Photos from the image-classification dataset "datasetcnn_crop_fromfile" in the GitHub repository Juliapluum/Kitkat. Its 2 classes are: chicken, not chicken.

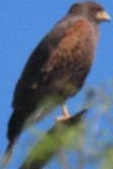
Label: not chicken

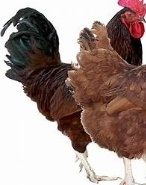
Label: chicken

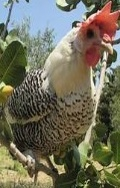
Label: chicken

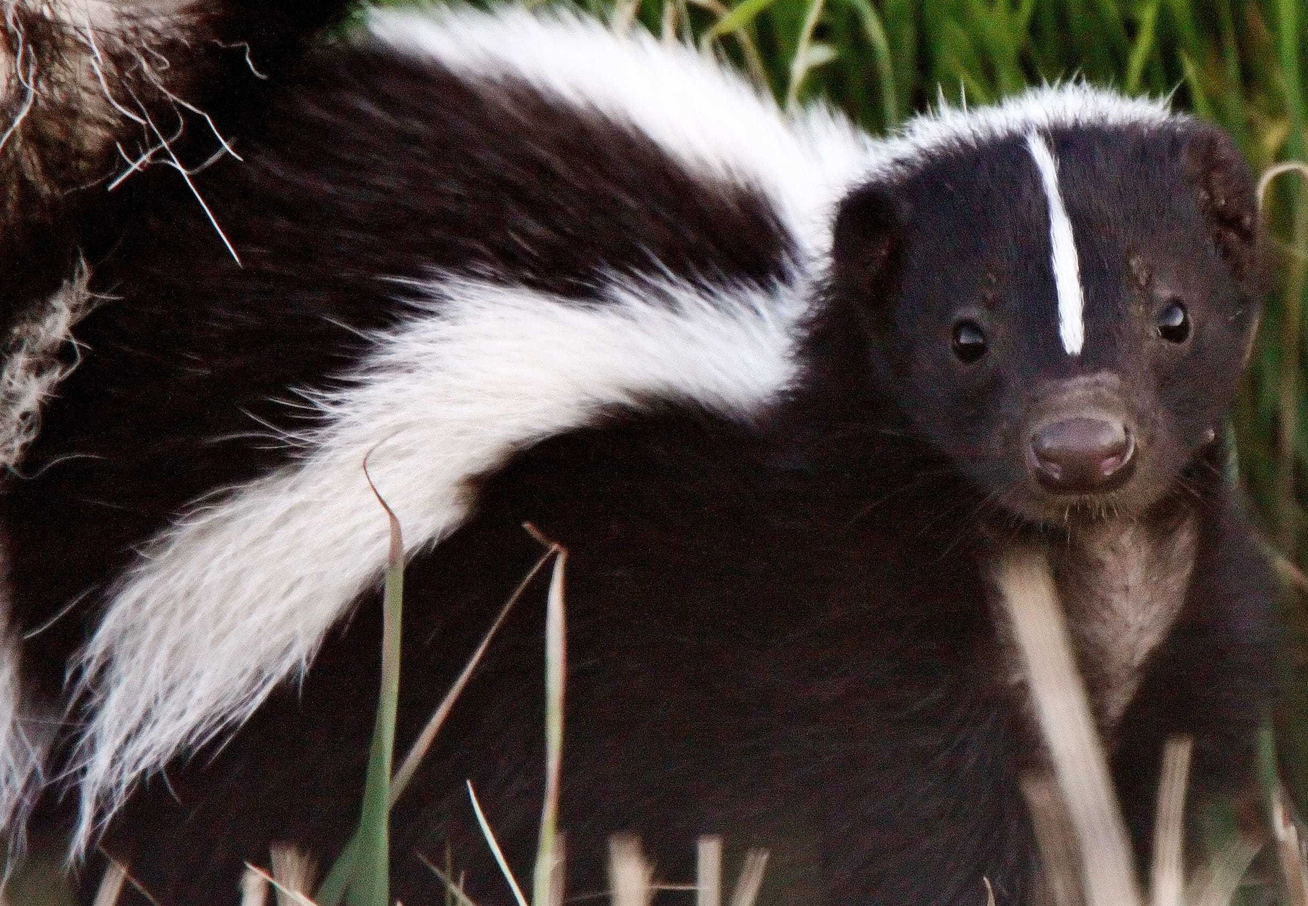
Label: not chicken

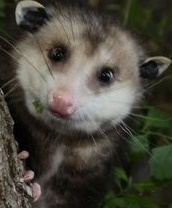
Label: not chicken

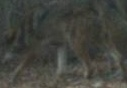
Label: not chicken
